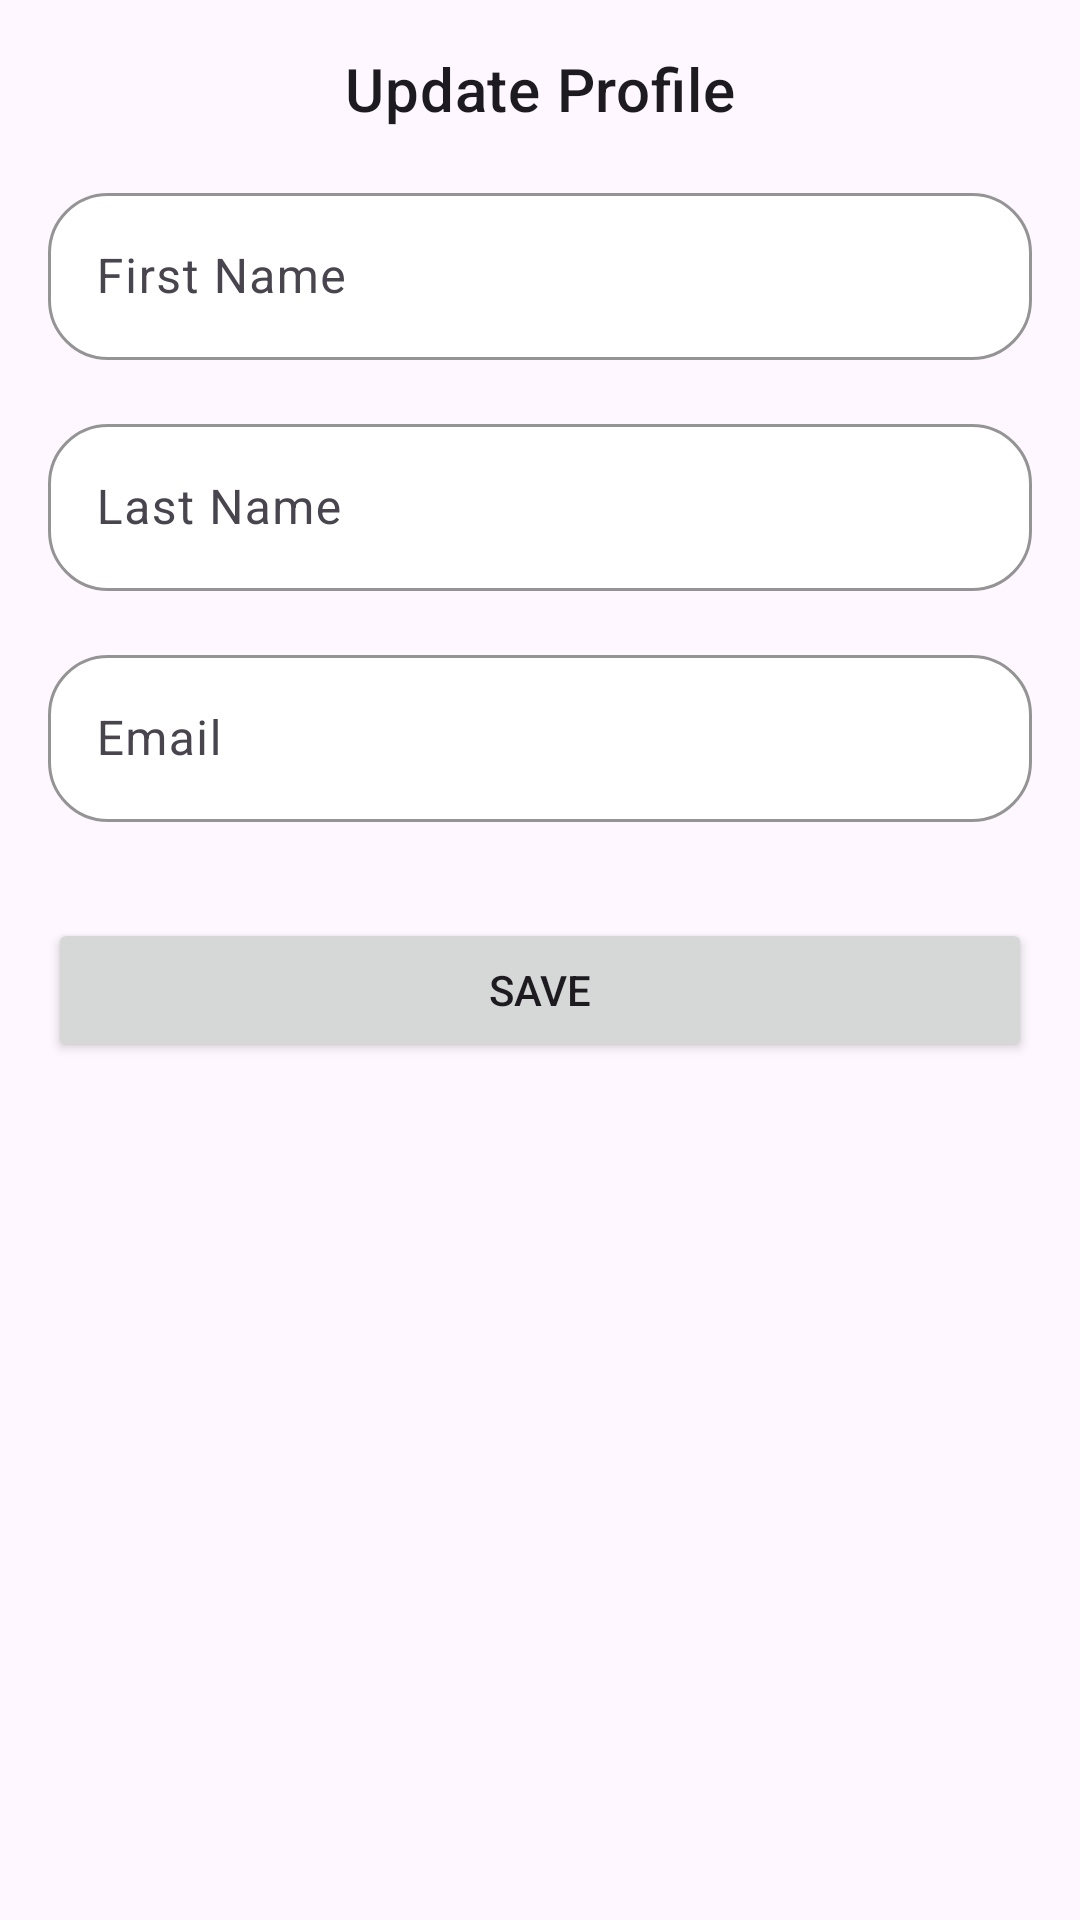

Layout XML and referenced resources for this Android screen:
<!-- AndroidManifest.xml: application theme Theme.AiProject2 -->
<!-- res/layout/activity_profile.xml -->
<?xml version="1.0" encoding="utf-8"?>
<LinearLayout xmlns:android="http://schemas.android.com/apk/res/android"
    xmlns:app="http://schemas.android.com/apk/res-auto"
    android:layout_width="match_parent"
    android:layout_height="match_parent"
    android:orientation="vertical"
    android:padding="16dp">

    <TextView
        android:layout_width="wrap_content"
        android:layout_height="wrap_content"
        android:text="Update Profile"
        android:textAppearance="?attr/textAppearanceHeadline6"
        android:layout_gravity="center"
        android:paddingBottom="16dp"/>

    <com.google.android.material.textfield.TextInputLayout
        android:layout_width="match_parent"
        android:layout_height="wrap_content"
        android:layout_marginBottom="16dp"
        app:boxStrokeColor="@color/GreenJc"
        app:boxBackgroundColor="@android:color/white"
        app:boxCornerRadiusTopStart="20dp"
        app:boxCornerRadiusTopEnd="20dp"
        app:boxCornerRadiusBottomStart="20dp"
        app:boxCornerRadiusBottomEnd="20dp">

        <com.google.android.material.textfield.TextInputEditText
            android:id="@+id/etFirstName"
            android:layout_width="match_parent"
            android:layout_height="wrap_content"
            android:hint="First Name"/>
    </com.google.android.material.textfield.TextInputLayout>

    <com.google.android.material.textfield.TextInputLayout
        android:layout_width="match_parent"
        android:layout_height="wrap_content"
        android:layout_marginBottom="16dp"
        app:boxStrokeColor="@color/GreenJc"
        app:boxBackgroundColor="@android:color/white"
        app:boxCornerRadiusTopStart="20dp"
        app:boxCornerRadiusTopEnd="20dp"
        app:boxCornerRadiusBottomStart="20dp"
        app:boxCornerRadiusBottomEnd="20dp">

        <com.google.android.material.textfield.TextInputEditText
            android:id="@+id/etLastName"
            android:layout_width="match_parent"
            android:layout_height="wrap_content"
            android:hint="Last Name"/>
    </com.google.android.material.textfield.TextInputLayout>

    <com.google.android.material.textfield.TextInputLayout
        android:layout_width="match_parent"
        android:layout_height="wrap_content"
        android:layout_marginBottom="16dp"
        app:boxStrokeColor="@color/GreenJc"
        app:boxBackgroundColor="@android:color/white"
        app:boxCornerRadiusTopStart="20dp"
        app:boxCornerRadiusTopEnd="20dp"
        app:boxCornerRadiusBottomStart="20dp"
        app:boxCornerRadiusBottomEnd="20dp">

        <com.google.android.material.textfield.TextInputEditText
            android:id="@+id/etEmail"
            android:layout_width="match_parent"
            android:layout_height="wrap_content"
            android:hint="Email"/>
    </com.google.android.material.textfield.TextInputLayout>

    <Button
        android:id="@+id/btnSave"
        android:layout_width="match_parent"
        android:layout_height="wrap_content"
        android:text="Save"
        android:layout_marginTop="16dp"/>
</LinearLayout>
<!-- resources referenced by this layout -->
<resources>
  <color name="GreenJc">#59FF52</color>
  <style name="Theme.AiProject2" parent="Base.Theme.AiProject2" />
  <style name="Base.Theme.AiProject2" parent="Theme.Material3.DayNight.NoActionBar">
          <item name="colorPrimary">@color/my_Light_primary</item>
      </style>
  <color name="my_Light_primary">#FF6200EE</color>
</resources>
